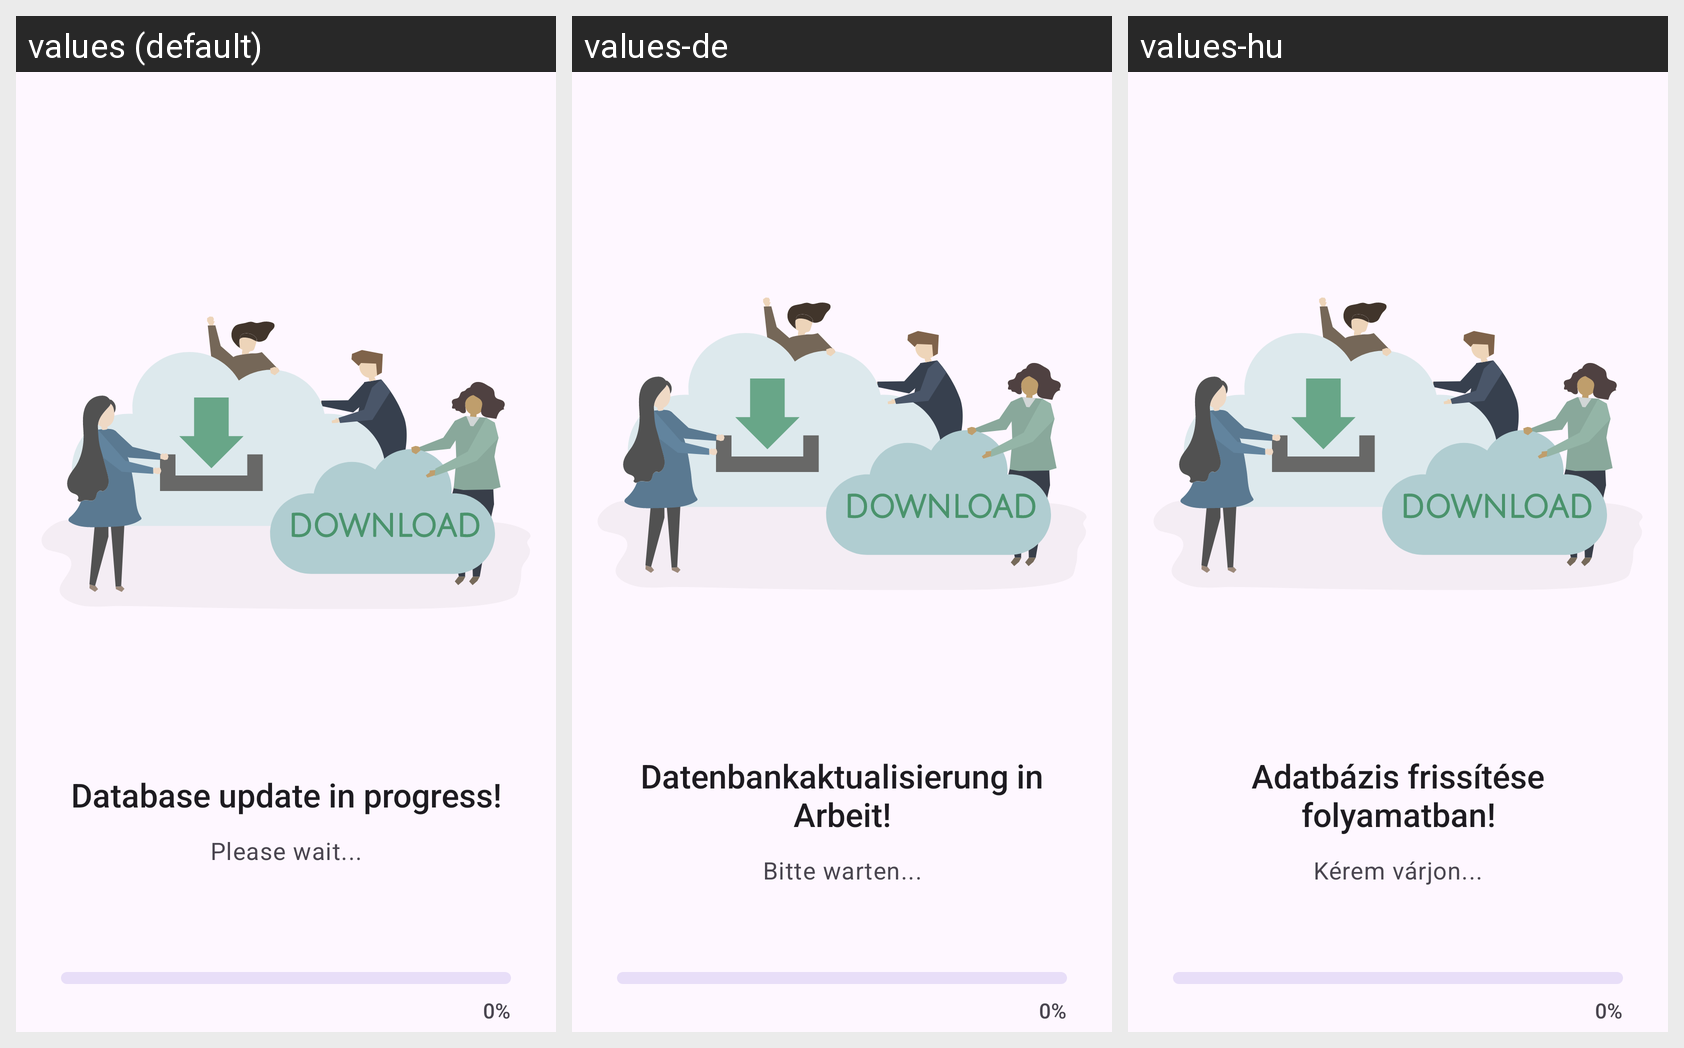

Translations of the strings shown on this Android screen, per locale in the grid:
Android screen res/layout/fragment_database_update.xml rendered under 3 locales, left to right: values (default), values-de, values-hu. Device: Nexus 5 (rendered at 1080×1920; each locale shown at half size, 540×960, under a caption strip naming it); theme Theme.BetterTuke.
Strings drawn on this screen, with the default value and each locale's value (text and hints the layout hard-codes, and strings that could not be matched under every locale, appear in the picture but are not listed):

OnBoardUpdateTitle
  values: Database update in progress!
  values-de: Datenbankaktualisierung in Arbeit!
  values-hu: Adatbázis frissítése folyamatban!

OnBoardUpdateDesc
  values: Please wait...
  values-de: Bitte warten...
  values-hu: Kérem várjon...
